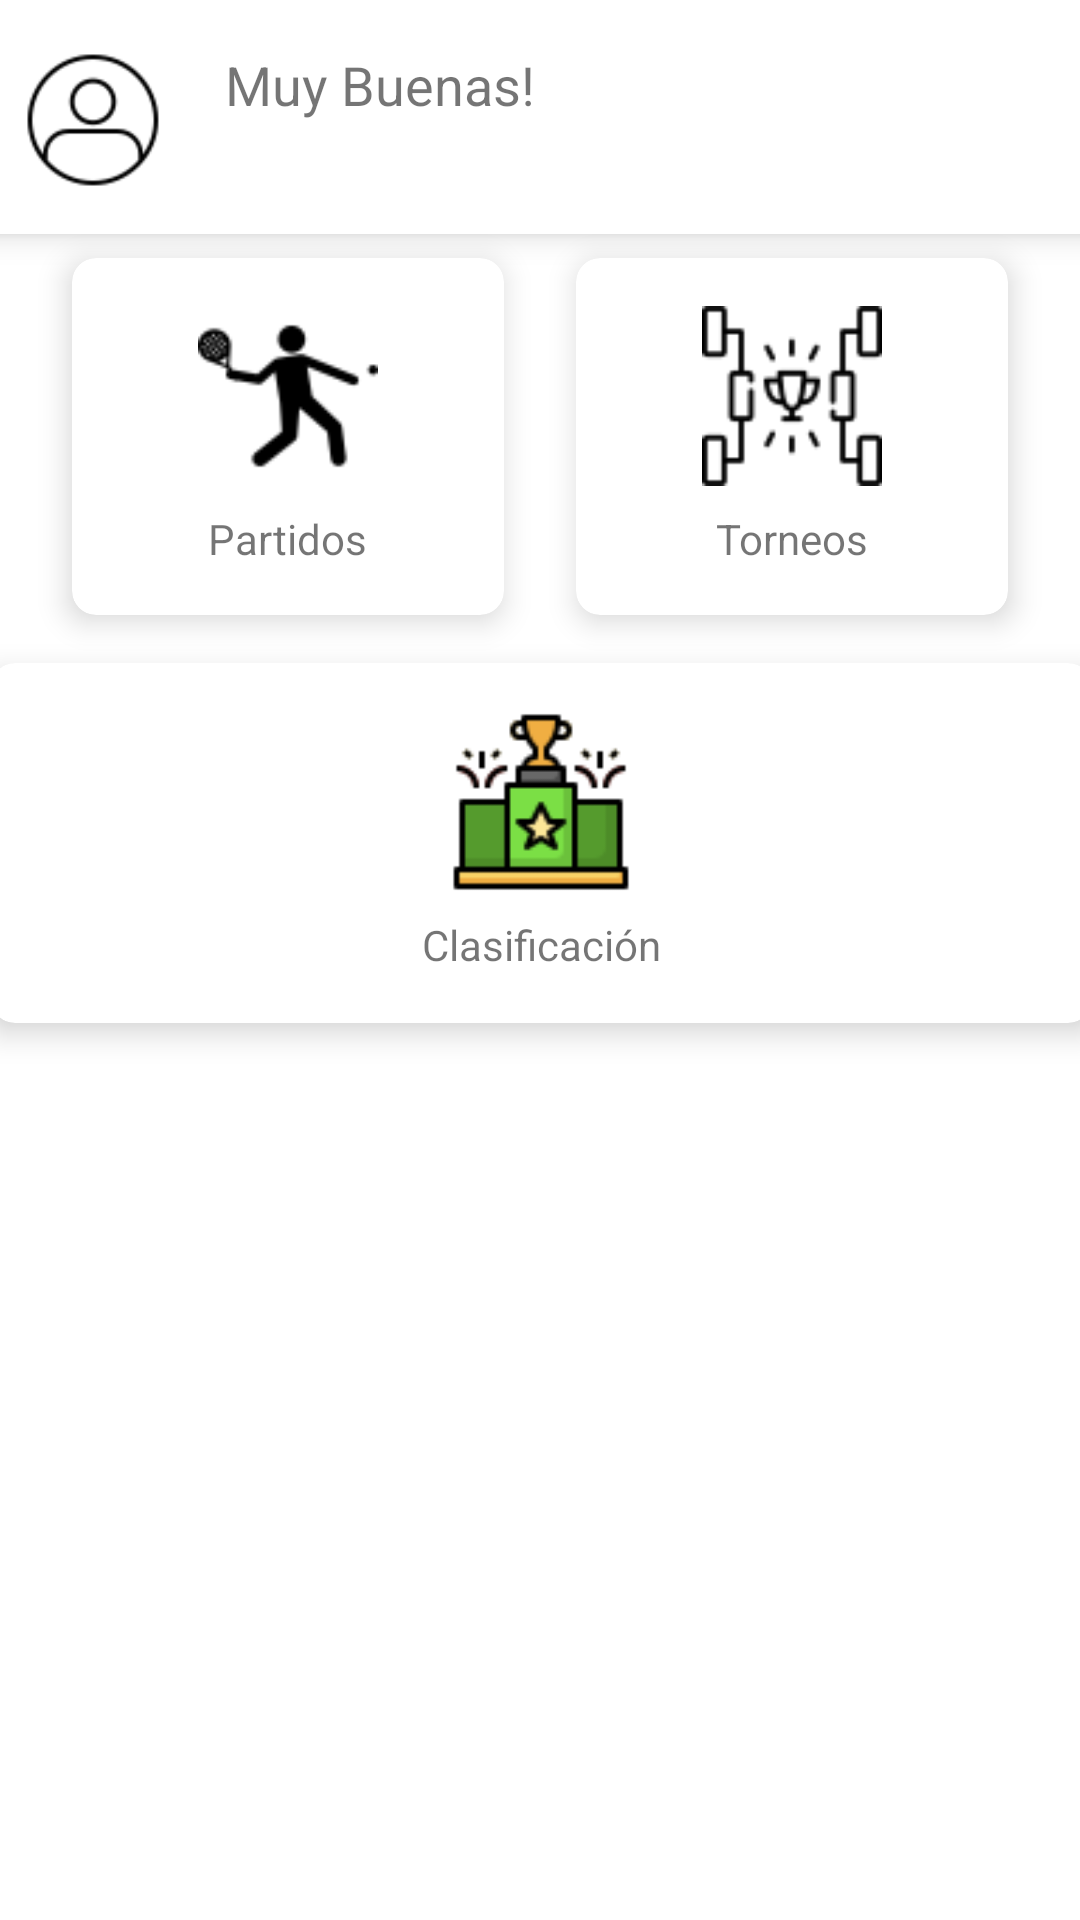

Here is an Android app screen rendered from its layout file. Give the layout XML and the strings, colors and styles it references.
<!-- AndroidManifest.xml: application theme Theme.PadelConnect -->
<!-- res/layout/fragment_home.xml -->
<?xml version="1.0" encoding="utf-8"?>
<androidx.constraintlayout.widget.ConstraintLayout xmlns:android="http://schemas.android.com/apk/res/android"
    xmlns:app="http://schemas.android.com/apk/res-auto"
    xmlns:tools="http://schemas.android.com/tools"
    android:layout_width="match_parent"
    android:layout_height="match_parent"
    android:padding="0dp">

    

    <androidx.cardview.widget.CardView
        android:id="@+id/cvUserGreeting"
        android:layout_width="379dp"
        android:layout_height="78dp"
        app:cardCornerRadius="9dp"
        app:cardElevation="6dp"
        app:layout_constraintEnd_toEndOf="parent"
        app:layout_constraintStart_toStartOf="parent"
        tools:layout_editor_absoluteY="72dp">

        <LinearLayout
            android:layout_width="368dp"
            android:layout_height="match_parent"
            android:orientation="horizontal"
            android:padding="16dp">

            <ImageView
                android:id="@+id/ivUserProfile"
                android:layout_width="48dp"
                android:layout_height="48dp"
                android:src="@drawable/ic_foto_perfil" />

            <LinearLayout
                android:layout_width="0dp"
                android:layout_height="wrap_content"
                android:layout_marginStart="20dp"
                android:layout_weight="1"
                android:orientation="vertical">

                <TextView
                    android:id="@+id/tvGreeting"
                    android:layout_width="wrap_content"
                    android:layout_height="wrap_content"
                    android:text="Muy Buenas!"
                    android:textSize="18sp" />

                <TextView
                    android:id="@+id/tvMatchesWon"
                    android:layout_width="wrap_content"
                    android:layout_height="wrap_content"
                    android:text=""
                    android:textSize="16sp" />
            </LinearLayout>
        </LinearLayout>
    </androidx.cardview.widget.CardView>

    <androidx.cardview.widget.CardView
        android:id="@+id/cvPartidos"
        android:layout_width="0dp"
        android:layout_height="wrap_content"
        app:cardCornerRadius="8dp"
        app:cardElevation="6dp"
        app:layout_constraintTop_toBottomOf="@id/cvUserGreeting"
        app:layout_constraintStart_toStartOf="parent"
        app:layout_constraintEnd_toStartOf="@id/cvTorneos"
        app:layout_constraintWidth_percent="0.40"
        android:layout_marginTop="8dp"
        android:maxWidth="@id/cvUserGreeting">

        <LinearLayout
            android:layout_width="match_parent"
            android:layout_height="match_parent"
            android:orientation="vertical"
            android:padding="16dp"
            android:gravity="center">

            <ImageView
                android:id="@+id/ivPartidos"
                android:layout_width="82dp"
                android:layout_height="60dp"
                android:src="@drawable/ic_partidos" />

            <TextView
                android:id="@+id/tvPartidosLabel"
                android:layout_width="wrap_content"
                android:layout_height="wrap_content"
                android:text="Partidos"
                android:layout_marginTop="8dp" />
        </LinearLayout>
    </androidx.cardview.widget.CardView>

    <androidx.cardview.widget.CardView
        android:id="@+id/cvTorneos"
        android:layout_width="0dp"
        android:layout_height="wrap_content"
        app:cardCornerRadius="8dp"
        app:cardElevation="6dp"
        app:layout_constraintTop_toBottomOf="@id/cvUserGreeting"
        app:layout_constraintStart_toEndOf="@id/cvPartidos"
        app:layout_constraintEnd_toEndOf="parent"
        app:layout_constraintWidth_percent="0.40"
        android:layout_marginTop="8dp"
        android:maxWidth="@id/cvUserGreeting">

        <LinearLayout
            android:layout_width="match_parent"
            android:layout_height="match_parent"
            android:orientation="vertical"
            android:padding="16dp"
            android:gravity="center">

            <ImageView
                android:id="@+id/ivTorneos"
                android:layout_width="60dp"
                android:layout_height="60dp"
                android:src="@drawable/ic_torneos" />

            <TextView
                android:id="@+id/tvTorneosLabel"
                android:layout_width="wrap_content"
                android:layout_height="wrap_content"
                android:text="Torneos"
                android:layout_marginTop="8dp" />
        </LinearLayout>
    </androidx.cardview.widget.CardView>

    <androidx.cardview.widget.CardView
        android:id="@+id/cvClasificacion"
        android:layout_width="367dp"
        android:layout_height="120dp"
        android:layout_marginTop="16dp"
        app:cardCornerRadius="8dp"
        app:cardElevation="6dp"
        app:layout_constraintEnd_toEndOf="parent"
        app:layout_constraintStart_toStartOf="parent"
        app:layout_constraintTop_toBottomOf="@id/cvPartidos">

        <LinearLayout
            android:layout_width="367dp"
            android:layout_height="match_parent"
            android:gravity="center"
            android:orientation="vertical"
            android:padding="16dp">

            <ImageView
                android:id="@+id/ivClasificacion"
                android:layout_width="60dp"
                android:layout_height="60dp"
                android:src="@drawable/ic_clasificacion" />

            <TextView
                android:id="@+id/tvClasificacionLabel"
                android:layout_width="wrap_content"
                android:layout_height="wrap_content"
                android:layout_marginTop="8dp"
                android:text="Clasificación" />
        </LinearLayout>

    </androidx.cardview.widget.CardView>

    


</androidx.constraintlayout.widget.ConstraintLayout>
<!-- resources referenced by this layout -->
<resources>
  <!-- drawable ic_clasificacion: png bitmap (drawable, 2238 bytes) -->
  <!-- drawable ic_foto_perfil: png bitmap (drawable, 1833 bytes) -->
  <!-- drawable ic_partidos: png bitmap (drawable, 1414 bytes) -->
  <!-- drawable ic_torneos: png bitmap (drawable, 1647 bytes) -->
  <style name="Theme.PadelConnect" parent="Theme.MaterialComponents.DayNight.DarkActionBar">
          
          <item name="colorPrimary">#0084FF</item>
          
          <item name="colorPrimaryVariant">#4FA2FF</item>
          
          <item name="colorOnPrimary">#FFFFFF</item>
  
          
          <item name="colorSecondary">#00CC66</item>
          
          <item name="colorSecondaryVariant">#1DB954</item>
          
          <item name="colorOnSecondary">#000000</item>
  
          
          <item name="android:statusBarColor">?attr/colorPrimaryVariant</item>
      </style>
</resources>
